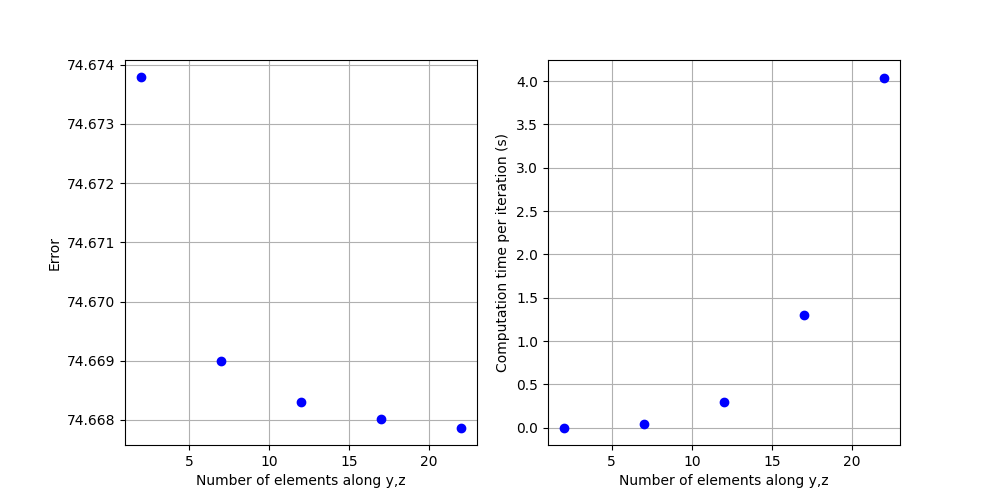

Data behind this chart, as committed beside it:
0.0021976232528686523, 0.3241755986429058
0.04489, 0.3242
0.2961, 0.3242
1.296, 0.3242
4.042, 0.3243
